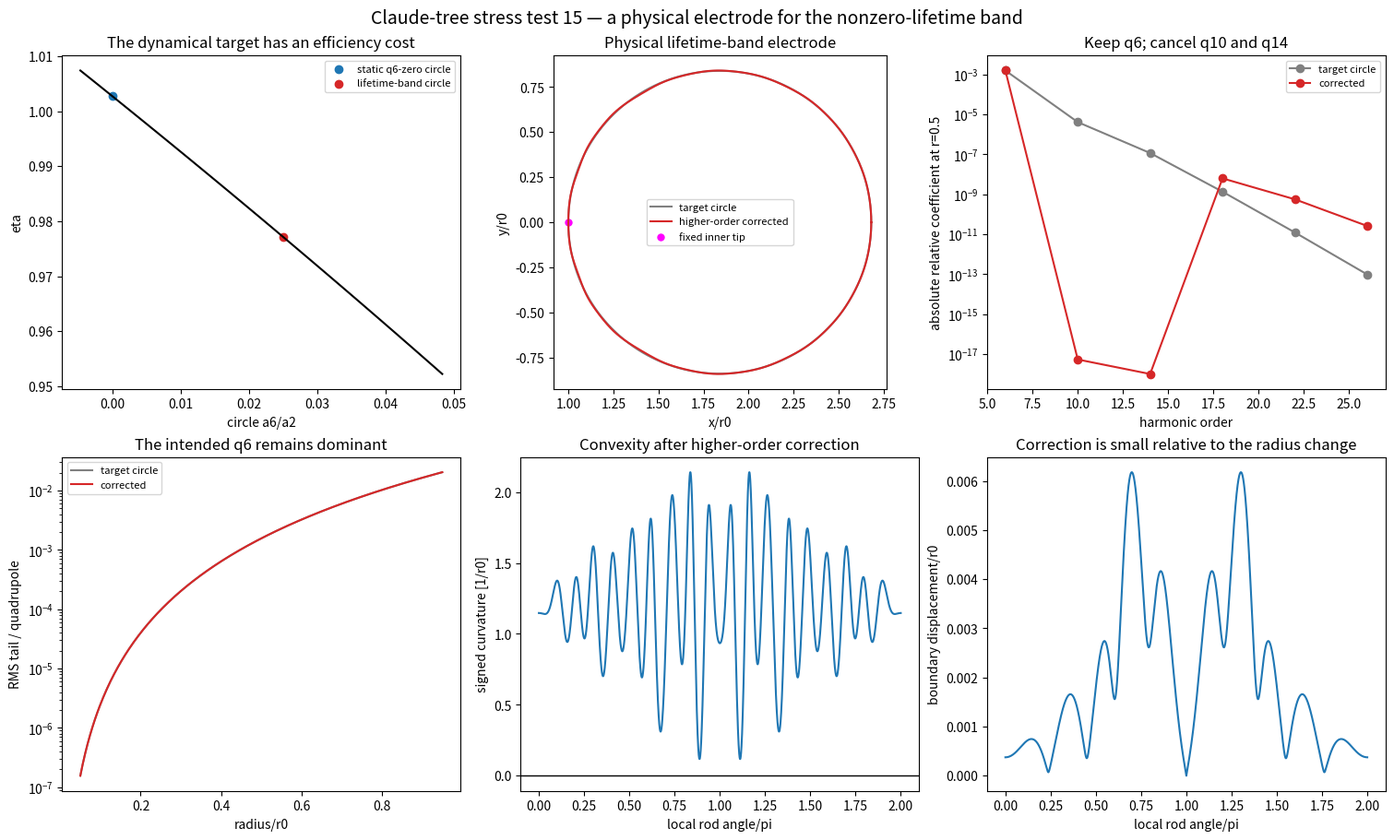

Generate this figure with matplotlib: (Note: this script raises an exception after producing the figure.)
import matplotlib.pyplot as plt
import numpy as np
from scipy.optimize import brentq


OUTPUT = "exp/claude_tree_stress_test/results/15_physical_lifetime_band_candidate.png"
COUNT = 60
OUTER_RADIUS = 5.0
PROBE_RADIUS = 0.5
TARGET_BETA = 0.025
P9 = np.arange(9, 19)
W9 = np.array([0.14526537, -0.10620197, 0.28421932, -0.42300312, -0.77440244, 14.74465186, -52.90593862, 91.26916034, -77.73953184, 26.50578109])
W9 /= np.sum(W9)
P13 = np.arange(16, 29)
W13 = np.array([6.78065474, -42.50938914, 128.37796771, -226.14901113, 228.63499372, -81.83172425, -89.9305892, 123.78893861, -34.42561199, -82.46601008, 164.01436013, -139.11150475, 45.82692563])
W13 /= np.sum(W13)
THETA = 2.0 * np.pi * np.arange(2048) / 2048
ORDERS = np.arange(2, 35, 4)


def solve_circle(radius):
    tb = 2.0 * np.pi * np.arange(3 * COUNT) / (3 * COUNT)
    ts = 2.0 * np.pi * np.arange(COUNT) / COUNT + 0.013
    distance = 1.0 + radius
    centers = distance * np.array([1.0, -1.0, 1.0j, -1.0j])
    voltages = np.array([0.5, 0.5, -0.5, -0.5])
    boundary = np.concatenate([center + radius * np.exp(1j * tb) for center in centers])
    sources = np.concatenate([center + 0.70 * radius * np.exp(1j * ts) for center in centers])
    values = np.concatenate([np.full(len(tb), voltage) for voltage in voltages])
    to = 2.0 * np.pi * np.arange(12 * COUNT) / (12 * COUNT)
    tso = 2.0 * np.pi * np.arange(4 * COUNT) / (4 * COUNT) + 0.007
    boundary = np.concatenate([boundary, OUTER_RADIUS * np.exp(1j * to)])
    sources = np.concatenate([sources, 6.5 * np.exp(1j * tso)])
    values = np.concatenate([values, np.zeros(len(to))])
    A = np.column_stack([np.log(np.abs(boundary[:, None] - sources[None, :])), np.ones(len(boundary))])
    coefficients, *_ = np.linalg.lstsq(A, values, rcond=1e-12)
    return sources, coefficients, boundary, centers


def potential(z, sources, coefficients):
    return np.log(np.abs(z[:, None] - sources[None, :])) @ coefficients[:-1] + coefficients[-1]


def amplitudes(values, radius=PROBE_RADIUS):
    return np.array([2.0 * np.mean(values * np.cos(order * THETA)) / radius**order for order in ORDERS])


def circle_amplitudes(radius):
    sources, coefficients, *_ = solve_circle(radius)
    return amplitudes(potential(PROBE_RADIUS * np.exp(1j * THETA), sources, coefficients))


def circle_beta(radius):
    a = circle_amplitudes(radius)
    return a[1] / a[0]


radius = brentq(lambda value: circle_beta(value) - TARGET_BETA, 0.70, 0.95, xtol=1e-12)
sources, source_coefficients, reference_boundary, centers = solve_circle(radius)
distance = 1.0 + radius
reference_a = circle_amplitudes(radius)
kappa9 = reference_a[2] / (2.0 * reference_a[0])


def basis(z, order, power):
    leading = (-1.0) / ((-distance**4) ** power)
    return z**order * (z**4 - 1.0) / (z**4 - distance**4) ** power / leading


def basis_derivative(z, order, power):
    leading = (-1.0) / ((-distance**4) ** power)
    denominator = z**4 - distance**4
    first = (order * z ** (order - 1) * (z**4 - 1.0) + 4.0 * z ** (order + 3)) / denominator**power
    second = power * 4.0 * z ** (order + 3) * (z**4 - 1.0) / denominator ** (power + 1)
    return (first - second) / leading


def g(z, order, powers, weights):
    return sum(weight * basis(z, order, power) for weight, power in zip(weights, powers))


def dg(z, order, powers, weights):
    return sum(weight * basis_derivative(z, order, power) for weight, power in zip(weights, powers))


def mapping(z, delta13):
    return z + kappa9 * g(z, 9, P9, W9) + delta13 * g(z, 13, P13, W13)


def mapping_derivative(z, delta13):
    return 1.0 + kappa9 * dg(z, 9, P9, W9) + delta13 * dg(z, 13, P13, W13)


def invert(w, delta13):
    z = w.copy()
    for _ in range(15):
        z -= (mapping(z, delta13) - w) / mapping_derivative(z, delta13)
    return z


def mapped_amplitudes(delta13):
    physical = PROBE_RADIUS * np.exp(1j * THETA)
    return amplitudes(potential(invert(physical, delta13), sources, source_coefficients))


delta13 = brentq(lambda value: mapped_amplitudes(value)[3], -0.005, 0.005, xtol=1e-14)
corrected_a = mapped_amplitudes(delta13)


def relative(a):
    return a / a[0] * PROBE_RADIUS ** (ORDERS - 2)


reference_q = relative(reference_a)
corrected_q = relative(corrected_a)


def curvature(curve):
    step = 2.0 * np.pi / len(curve)
    first = (np.roll(curve, -1) - np.roll(curve, 1)) / (2.0 * step)
    second = (np.roll(curve, -1) - 2.0 * curve + np.roll(curve, 1)) / step**2
    return np.imag(np.conj(first) * second) / np.maximum(np.abs(first) ** 3, 1e-15)


shape_theta = np.linspace(0.0, 2.0 * np.pi, 12000, endpoint=False)
right_reference = distance + radius * np.exp(1j * shape_theta)
right_corrected = mapping(right_reference, delta13)
shape_curvature = curvature(right_corrected)

axis = np.linspace(-5.0, 5.0, 501)
xx, yy = np.meshgrid(axis, axis)
sample = (xx + 1j * yy).ravel()
vacuum = np.abs(sample) < OUTER_RADIUS
for center in centers:
    vacuum &= np.abs(sample - center) > radius
sample = sample[vacuum][::8]

radius_scan = np.linspace(0.65, 1.22, 90)
scan_a = np.array([circle_amplitudes(value) for value in radius_scan])
scan_eta = 2.0 * scan_a[:, 0]
scan_beta = scan_a[:, 1] / scan_a[:, 0]
q6_zero_radius = brentq(circle_beta, 1.05, 1.25)
q6_zero_eta = 2.0 * circle_amplitudes(q6_zero_radius)[0]
target_eta = 2.0 * reference_a[0]

print("HYPOTHESIS: use circular radius to realize beta=a6/a2=0.025, then small ninth- and thirteenth-order conformal jets can cancel a10 and a14 without changing the lifetime-driving a6.")
print("target radius", radius, "eta", target_eta, "eta ratio versus q6-zero circle", target_eta / q6_zero_eta)
print("kappa9", kappa9, "delta13", delta13)
print("reference q", reference_q[:6])
print("corrected q", corrected_q[:6])
print("corrected beta", corrected_a[1] / corrected_a[0])
print("max rod motion", np.max(np.abs(right_corrected - right_reference)))
print("curvature min/max", np.min(shape_curvature), np.max(shape_curvature))
print("minimum sampled |f prime|", np.min(np.abs(mapping_derivative(sample, delta13))))
outer = OUTER_RADIUS * np.exp(1j * shape_theta)
print("maximum enclosure motion", np.max(np.abs(mapping(outer, delta13) - outer)))

radii = np.linspace(0.05, 0.95, 300)


def tail(a):
    return np.sqrt(np.sum((a[1:, None] * radii[None, :] ** ORDERS[1:, None]) ** 2, axis=0)) / (abs(a[0]) * radii**2)


fig, axes = plt.subplots(2, 3, figsize=(15, 9), constrained_layout=True)
axes[0, 0].plot(scan_beta, scan_eta, color="black")
axes[0, 0].scatter([0.0], [q6_zero_eta], color="tab:blue", label="static q6-zero circle")
axes[0, 0].scatter([TARGET_BETA], [target_eta], color="tab:red", label="lifetime-band circle")
axes[0, 0].set(xlabel="circle a6/a2", ylabel="eta", title="The dynamical target has an efficiency cost")
axes[0, 0].legend(fontsize=8)

axes[0, 1].plot(right_reference.real, right_reference.imag, color="grey", label="target circle")
axes[0, 1].plot(right_corrected.real, right_corrected.imag, color="tab:red", label="higher-order corrected")
axes[0, 1].scatter([1.0], [0.0], color="magenta", s=25, label="fixed inner tip")
axes[0, 1].set(aspect="equal", xlabel="x/r0", ylabel="y/r0", title="Physical lifetime-band electrode")
axes[0, 1].legend(fontsize=8)

for q, label, color in [(reference_q, "target circle", "grey"), (corrected_q, "corrected", "tab:red")]:
    axes[0, 2].semilogy(ORDERS[1:7], np.maximum(np.abs(q[1:7]), 1e-18), marker="o", color=color, label=label)
axes[0, 2].set(xlabel="harmonic order", ylabel="absolute relative coefficient at r=0.5", title="Keep q6; cancel q10 and q14")
axes[0, 2].legend(fontsize=8)

axes[1, 0].semilogy(radii, tail(reference_a), color="grey", label="target circle")
axes[1, 0].semilogy(radii, tail(corrected_a), color="tab:red", label="corrected")
axes[1, 0].set(xlabel="radius/r0", ylabel="RMS tail / quadrupole", title="The intended q6 remains dominant")
axes[1, 0].legend(fontsize=8)

axes[1, 1].plot(shape_theta / np.pi, shape_curvature)
axes[1, 1].axhline(0.0, color="black", linewidth=1)
axes[1, 1].set(xlabel="local rod angle/pi", ylabel="signed curvature [1/r0]", title="Convexity after higher-order correction")

axes[1, 2].plot(shape_theta / np.pi, np.abs(right_corrected - right_reference))
axes[1, 2].set(xlabel="local rod angle/pi", ylabel="boundary displacement/r0", title="Correction is small relative to the radius change")

fig.suptitle("Claude-tree stress test 15 — a physical electrode for the nonzero-lifetime band", fontsize=14)
fig.savefig(OUTPUT, dpi=180)

print("CONCLUSION: the target nonzero a6 can be realized by a smaller circular rod and its a10/a14 removed by small convex conformal corrections. The cost is lower eta, so equal-q dynamics require proportionally higher RF voltage; this is a Pareto candidate, not a universal replacement.")
print("saved", OUTPUT)
